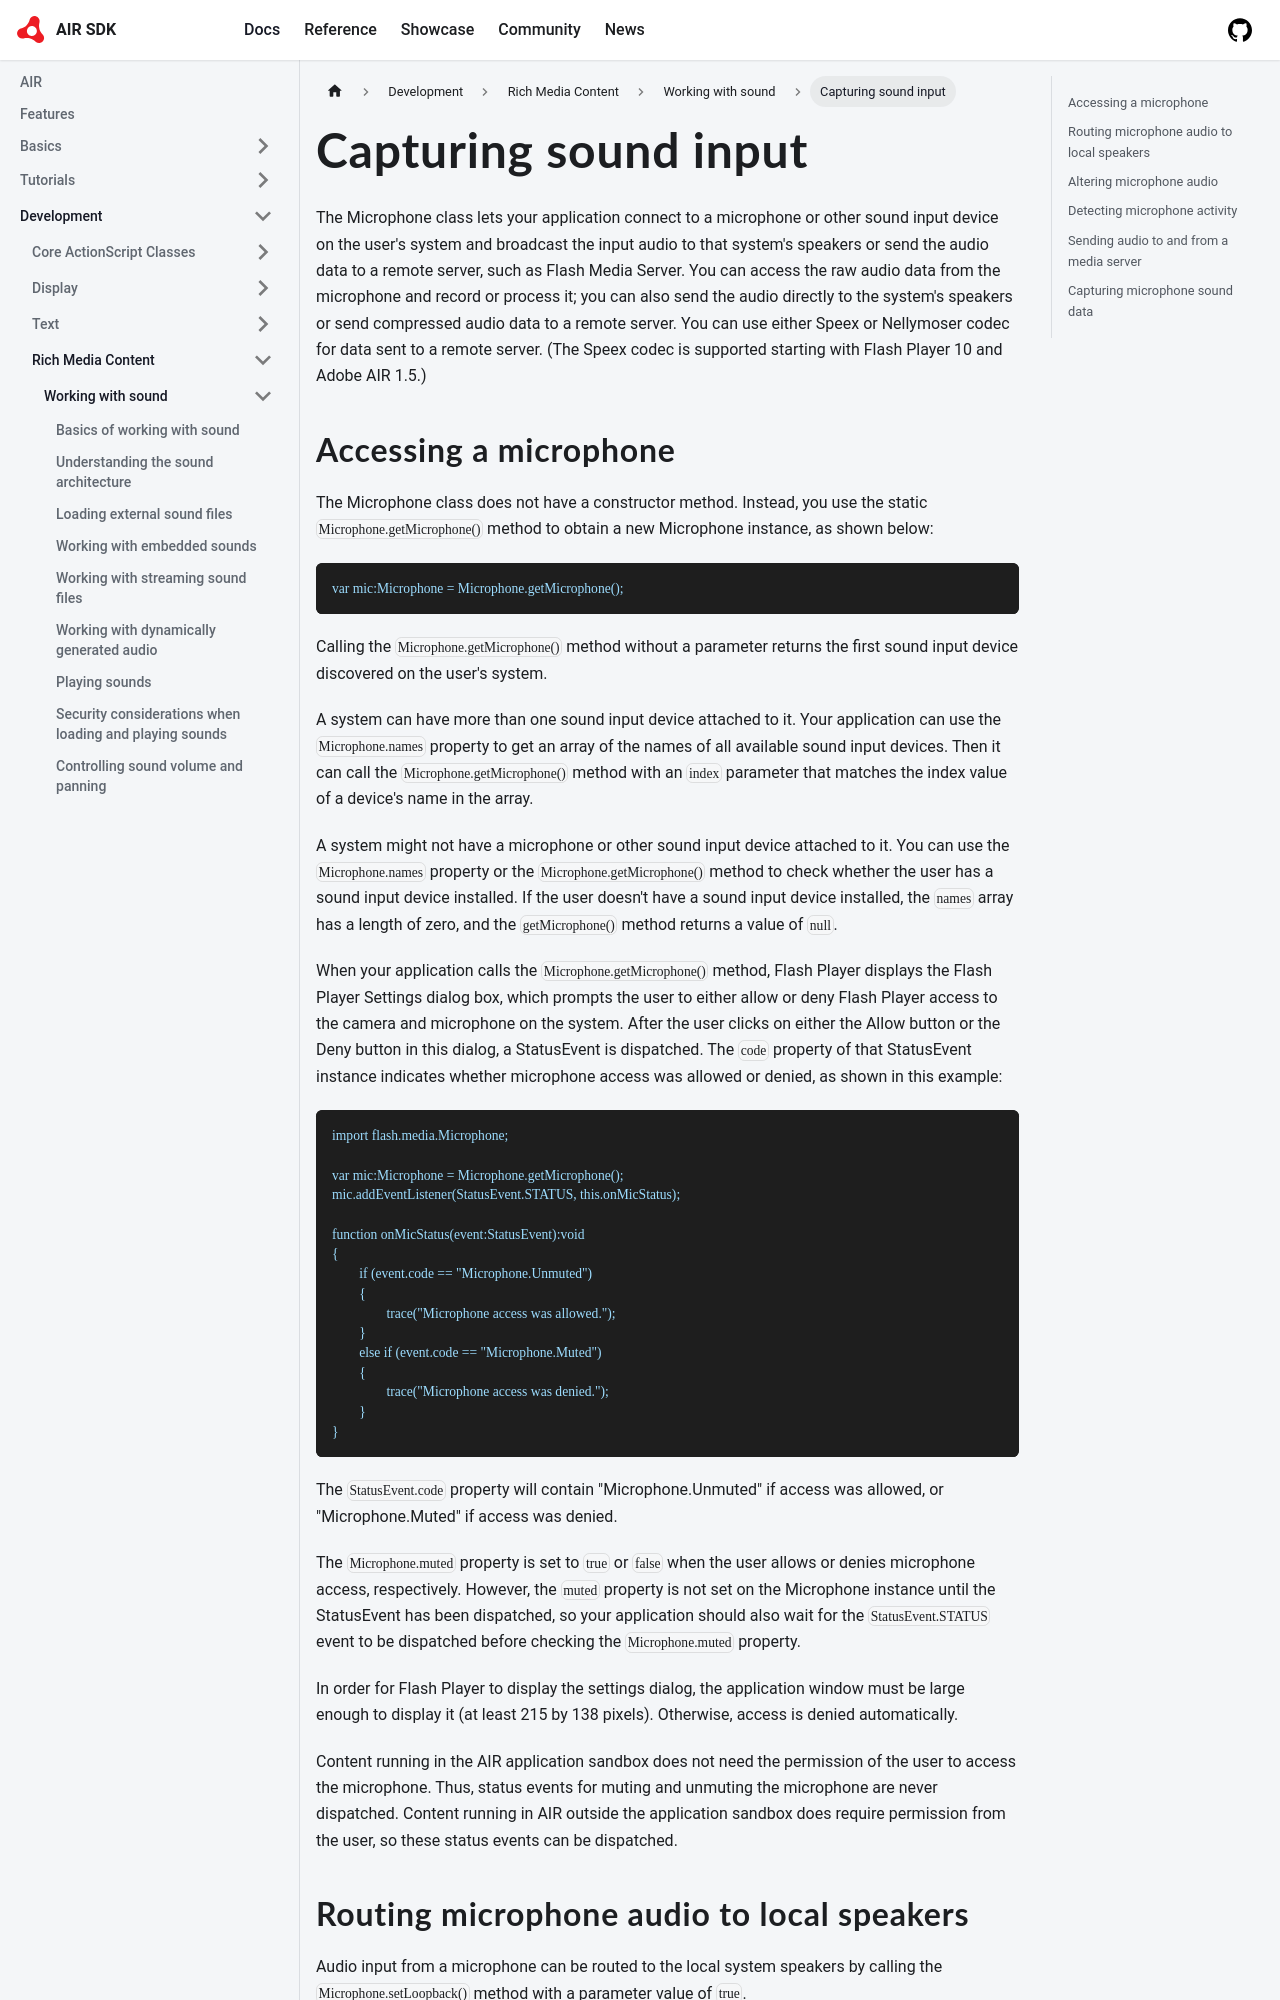

repository: airsdk/airsdk.dev · page: docs/development/rich-media-content/working-with-sound/capturing-sound-input.html · generator: docusaurus

---
sidebar_position: 12
---

# Capturing sound input

The Microphone class lets your application connect to a microphone or other
sound input device on the user's system and broadcast the input audio to that
system's speakers or send the audio data to a remote server, such as Flash Media
Server. You can access the raw audio data from the microphone and record or
process it; you can also send the audio directly to the system's speakers or
send compressed audio data to a remote server. You can use either Speex or
Nellymoser codec for data sent to a remote server. (The Speex codec is supported
starting with Flash Player 10 and Adobe AIR 1.5.)

## Accessing a microphone

The Microphone class does not have a constructor method. Instead, you use the
static `Microphone.getMicrophone()` method to obtain a new Microphone instance,
as shown below:

```
var mic:Microphone = Microphone.getMicrophone();
```

Calling the `Microphone.getMicrophone()` method without a parameter returns the
first sound input device discovered on the user's system.

A system can have more than one sound input device attached to it. Your
application can use the `Microphone.names` property to get an array of the names
of all available sound input devices. Then it can call the
`Microphone.getMicrophone()` method with an `index` parameter that matches the
index value of a device's name in the array.

A system might not have a microphone or other sound input device attached to it.
You can use the `Microphone.names` property or the `Microphone.getMicrophone()`
method to check whether the user has a sound input device installed. If the user
doesn't have a sound input device installed, the `names` array has a length of
zero, and the `getMicrophone()` method returns a value of `null`.

When your application calls the `Microphone.getMicrophone()` method, Flash
Player displays the Flash Player Settings dialog box, which prompts the user to
either allow or deny Flash Player access to the camera and microphone on the
system. After the user clicks on either the Allow button or the Deny button in
this dialog, a StatusEvent is dispatched. The `code` property of that
StatusEvent instance indicates whether microphone access was allowed or denied,
as shown in this example:

```
import flash.media.Microphone;

var mic:Microphone = Microphone.getMicrophone();
mic.addEventListener(StatusEvent.STATUS, this.onMicStatus);

function onMicStatus(event:StatusEvent):void
{
	if (event.code == "Microphone.Unmuted")
	{
		trace("Microphone access was allowed.");
	}
	else if (event.code == "Microphone.Muted")
	{
		trace("Microphone access was denied.");
	}
}
```

The `StatusEvent.code` property will contain "Microphone.Unmuted" if access was
allowed, or "Microphone.Muted" if access was denied.

The `Microphone.muted` property is set to `true` or `false` when the user allows
or denies microphone access, respectively. However, the `muted` property is not
set on the Microphone instance until the StatusEvent has been dispatched, so
your application should also wait for the `StatusEvent.STATUS` event to be
dispatched before checking the `Microphone.muted` property.

In order for Flash Player to display the settings dialog, the application window
must be large enough to display it (at least 215 by 138 pixels). Otherwise,
access is denied automatically.

Content running in the AIR application sandbox does not need the permission of
the user to access the microphone. Thus, status events for muting and unmuting
the microphone are never dispatched. Content running in AIR outside the
application sandbox does require permission from the user, so these status
events can be dispatched.
